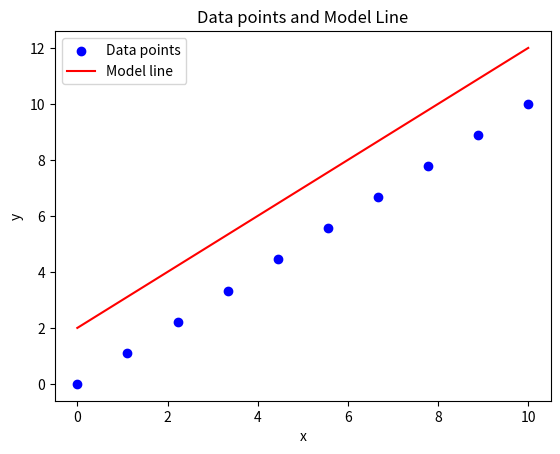
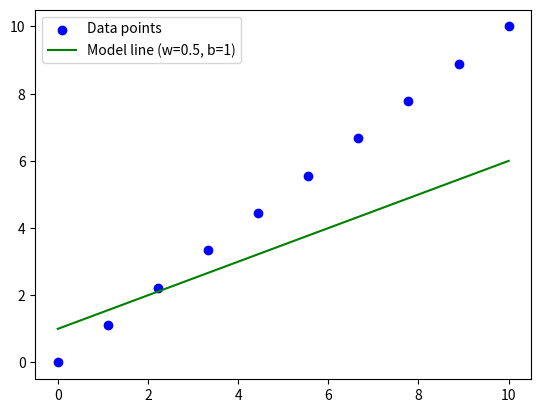

Generate these figures, in order, with matplotlib:
import numpy as np
import matplotlib.pyplot as plt

# Sample data
x = np.linspace(0, 10, 10)
y = np.linspace(0, 10, 10)

# Cost function
def compute_cost(x, y, w, b, m):
    total_cost = 0
    for i in range(m):
        f_wb = w * x[i] + b
        total_cost += (y[i] - f_wb) ** 2
    return total_cost / (2 * m)

m = len(x)

# Example parameters
w = 1
b = 2

# Compute cost
cost = compute_cost(x, y, w, b, m)
print("Cost at w =", w, ", b =", b, "is", cost)

# Plotting data points
plt.scatter(x, y, color='blue', label='Data points')

# Plotting model line f(x) = w*x + b
y_pred = w * x + b
plt.plot(x, y_pred, color='red', label='Model line')

plt.xlabel("x")
plt.ylabel("y")
plt.title("Data points and Model Line")
plt.legend()
plt.show()
## as we can see how the cost function changes with different values of w and b.
# You can modify w and b to see how the cost changes
w = 0.5
b = 1
cost = compute_cost(x, y, w, b, m)
print("Cost at w =", w, ", b =", b, "is", cost)
y_pred = w * x + b
plt.scatter(x, y, color='blue', label='Data points')
plt.plot(x, y_pred, color='green', label='Model line (w=0.5, b=1)')
plt.legend()
plt.show()
## This code computes the cost function for a simple linear regression model and visualizes the data points along with the model line for different parameters w and b.
